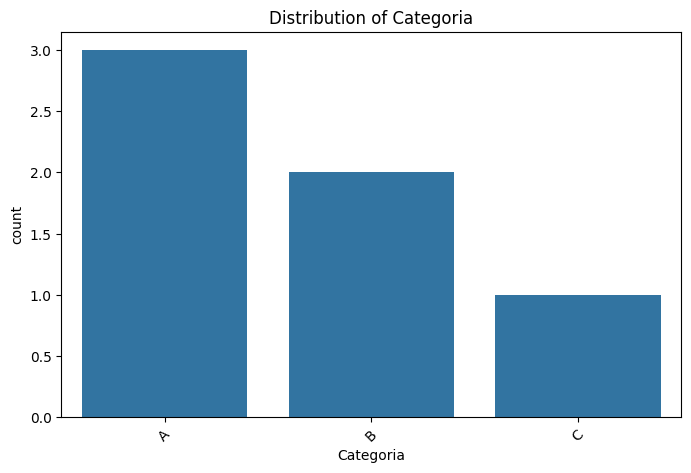
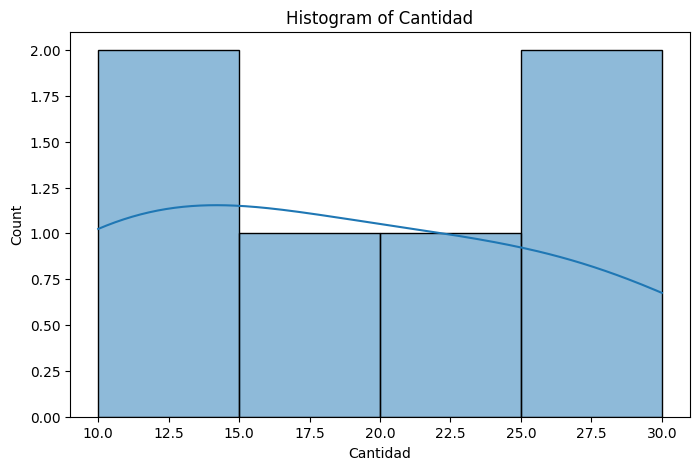
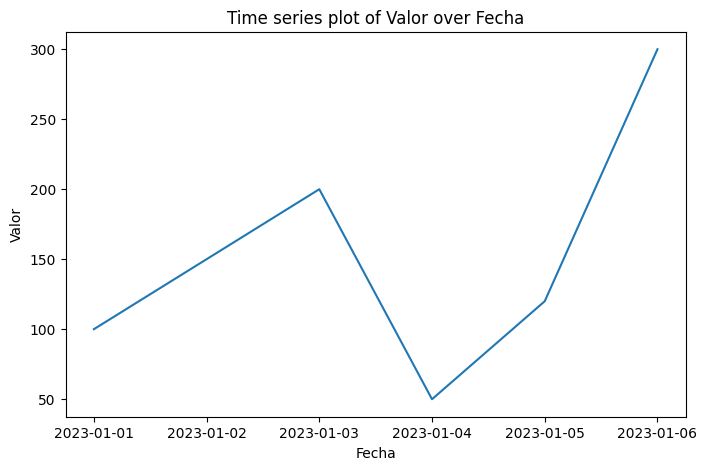

The matplotlib source for these figures, in order:
import pandas as pd
import matplotlib.pyplot as plt
import seaborn as sns

class Autoplot:
    def __init__(self):
        plt.style.use('default')
    
    def univariate_plot(self, data, variables, types):
        for variable, var_type in zip(variables, types):
            plt.figure(figsize=(8, 5))
            if var_type == "nominal" or var_type == "ordinal":
                sns.countplot(x=variable, data=data)
                plt.title(f'Distribution of {variable}')
                plt.xticks(rotation=45)
            elif var_type == "continuo" or var_type == "discreto":
                sns.histplot(data[variable], kde=True)
                plt.title(f'Histogram of {variable}')
            elif var_type == "fecha":
                data[variable] = pd.to_datetime(data[variable])
                data_sorted = data.sort_values(by=variable)
                sns.lineplot(x=data_sorted[variable], y=range(len(data_sorted)))
                plt.title(f'Time plot of {variable}')
            else:
                print(f"Unknown type '{var_type}' for variable '{variable}'.")
            plt.show()

    def bivariate_plot(self, data, variables, types):
        if len(variables) != 2:
            raise ValueError("Bivariate plots require exactly two variables.")

        var1, var2 = variables
        type1, type2 = types

        plt.figure(figsize=(8, 5))

        if (type1 in ["nominal", "ordinal"] and type2 == "continuo") or (type2 in ["nominal", "ordinal"] and type1 == "continuo"):
            sns.boxplot(x=var1 if type1 in ["nominal", "ordinal"] else var2, y=var2 if type1 in ["nominal", "ordinal"] else var1, data=data)
            plt.title(f'Boxplot of {var1} and {var2}')
        elif type1 in ["continuo", "discreto"] and type2 in ["continuo", "discreto"]:
            sns.scatterplot(x=var1, y=var2, data=data)
            plt.title(f'Scatter plot of {var1} vs {var2}')
        elif (type1 in ["nominal", "ordinal"] and type2 in ["nominal", "ordinal"]):
            sns.heatmap(pd.crosstab(data[var1], data[var2]), annot=True, fmt='d')
            plt.title(f'Heatmap of {var1} and {var2}')
        elif type1 == "fecha" or type2 == "fecha":
            date_var = var1 if type1 == "fecha" else var2
            num_var = var2 if type1 == "fecha" else var1
            data[date_var] = pd.to_datetime(data[date_var])
            sns.lineplot(x=data[date_var], y=data[num_var])
            plt.title(f'Time series plot of {num_var} over {date_var}')
        else:
            print(f"Unsupported bivariate combination: {type1} and {type2}.")
        plt.show()

    def multivariate_plot(self, data, variables, types):
        if len(variables) < 3:
            print("Multivariate plots require at least three variables.")
            return

        plt.figure(figsize=(10, 8))
        numeric_vars = [var for var, var_type in zip(variables, types) if var_type in ["continuo", "discreto"]]

        if len(numeric_vars) >= 3:
            sns.pairplot(data[numeric_vars].dropna())
            plt.suptitle('Pairplot of Numeric Variables', y=1.02)
        else:
            print("For multivariate plots, at least three numeric variables are recommended.")
        plt.show()



data = pd.DataFrame({
    'Categoria': ['A', 'B', 'A', 'C', 'B', 'A'],
    'Cantidad': [10, 20, 15, 10, 25, 30],
    'Fecha': pd.date_range('2023-01-01', periods=6),
    'Valor': [100, 150, 200, 50, 120, 300]
})

plotter = Autoplot()
plotter.univariate_plot(data, ['Categoria', 'Cantidad'], ['nominal', 'continuo'])
plotter.bivariate_plot(data, ['Fecha', 'Valor'], ['fecha', 'continuo'])
plotter.multivariate_plot(data, ['Cantidad', 'Valor', 'Fecha'], ['continuo', 'continuo', 'fecha'])
